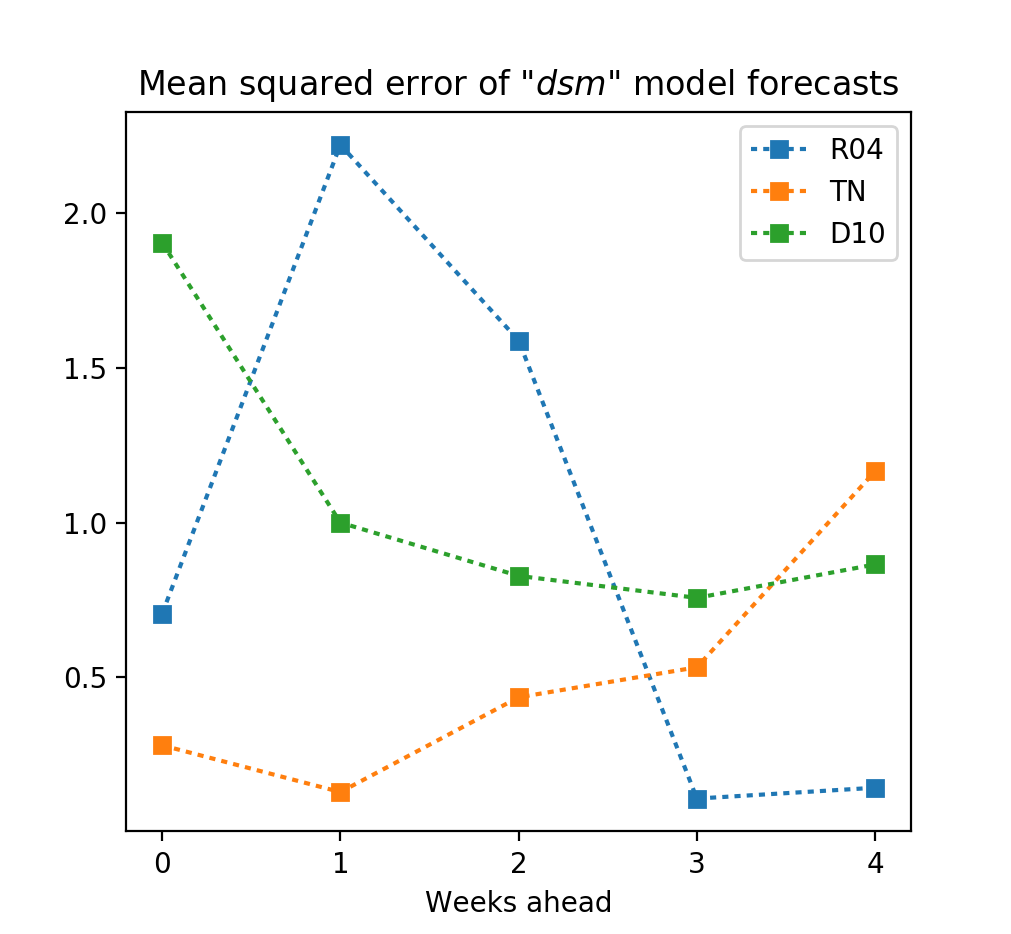

The table this chart was drawn from, first rows:
WeeksAhead, D10, R04, TN
0, 1.904, 0.706, 0.281
1, 1.0, 2.22, 0.13
2, 0.828, 1.588, 0.436
3, 0.757, 0.109, 0.533
4, 0.865, 0.144, 1.166
